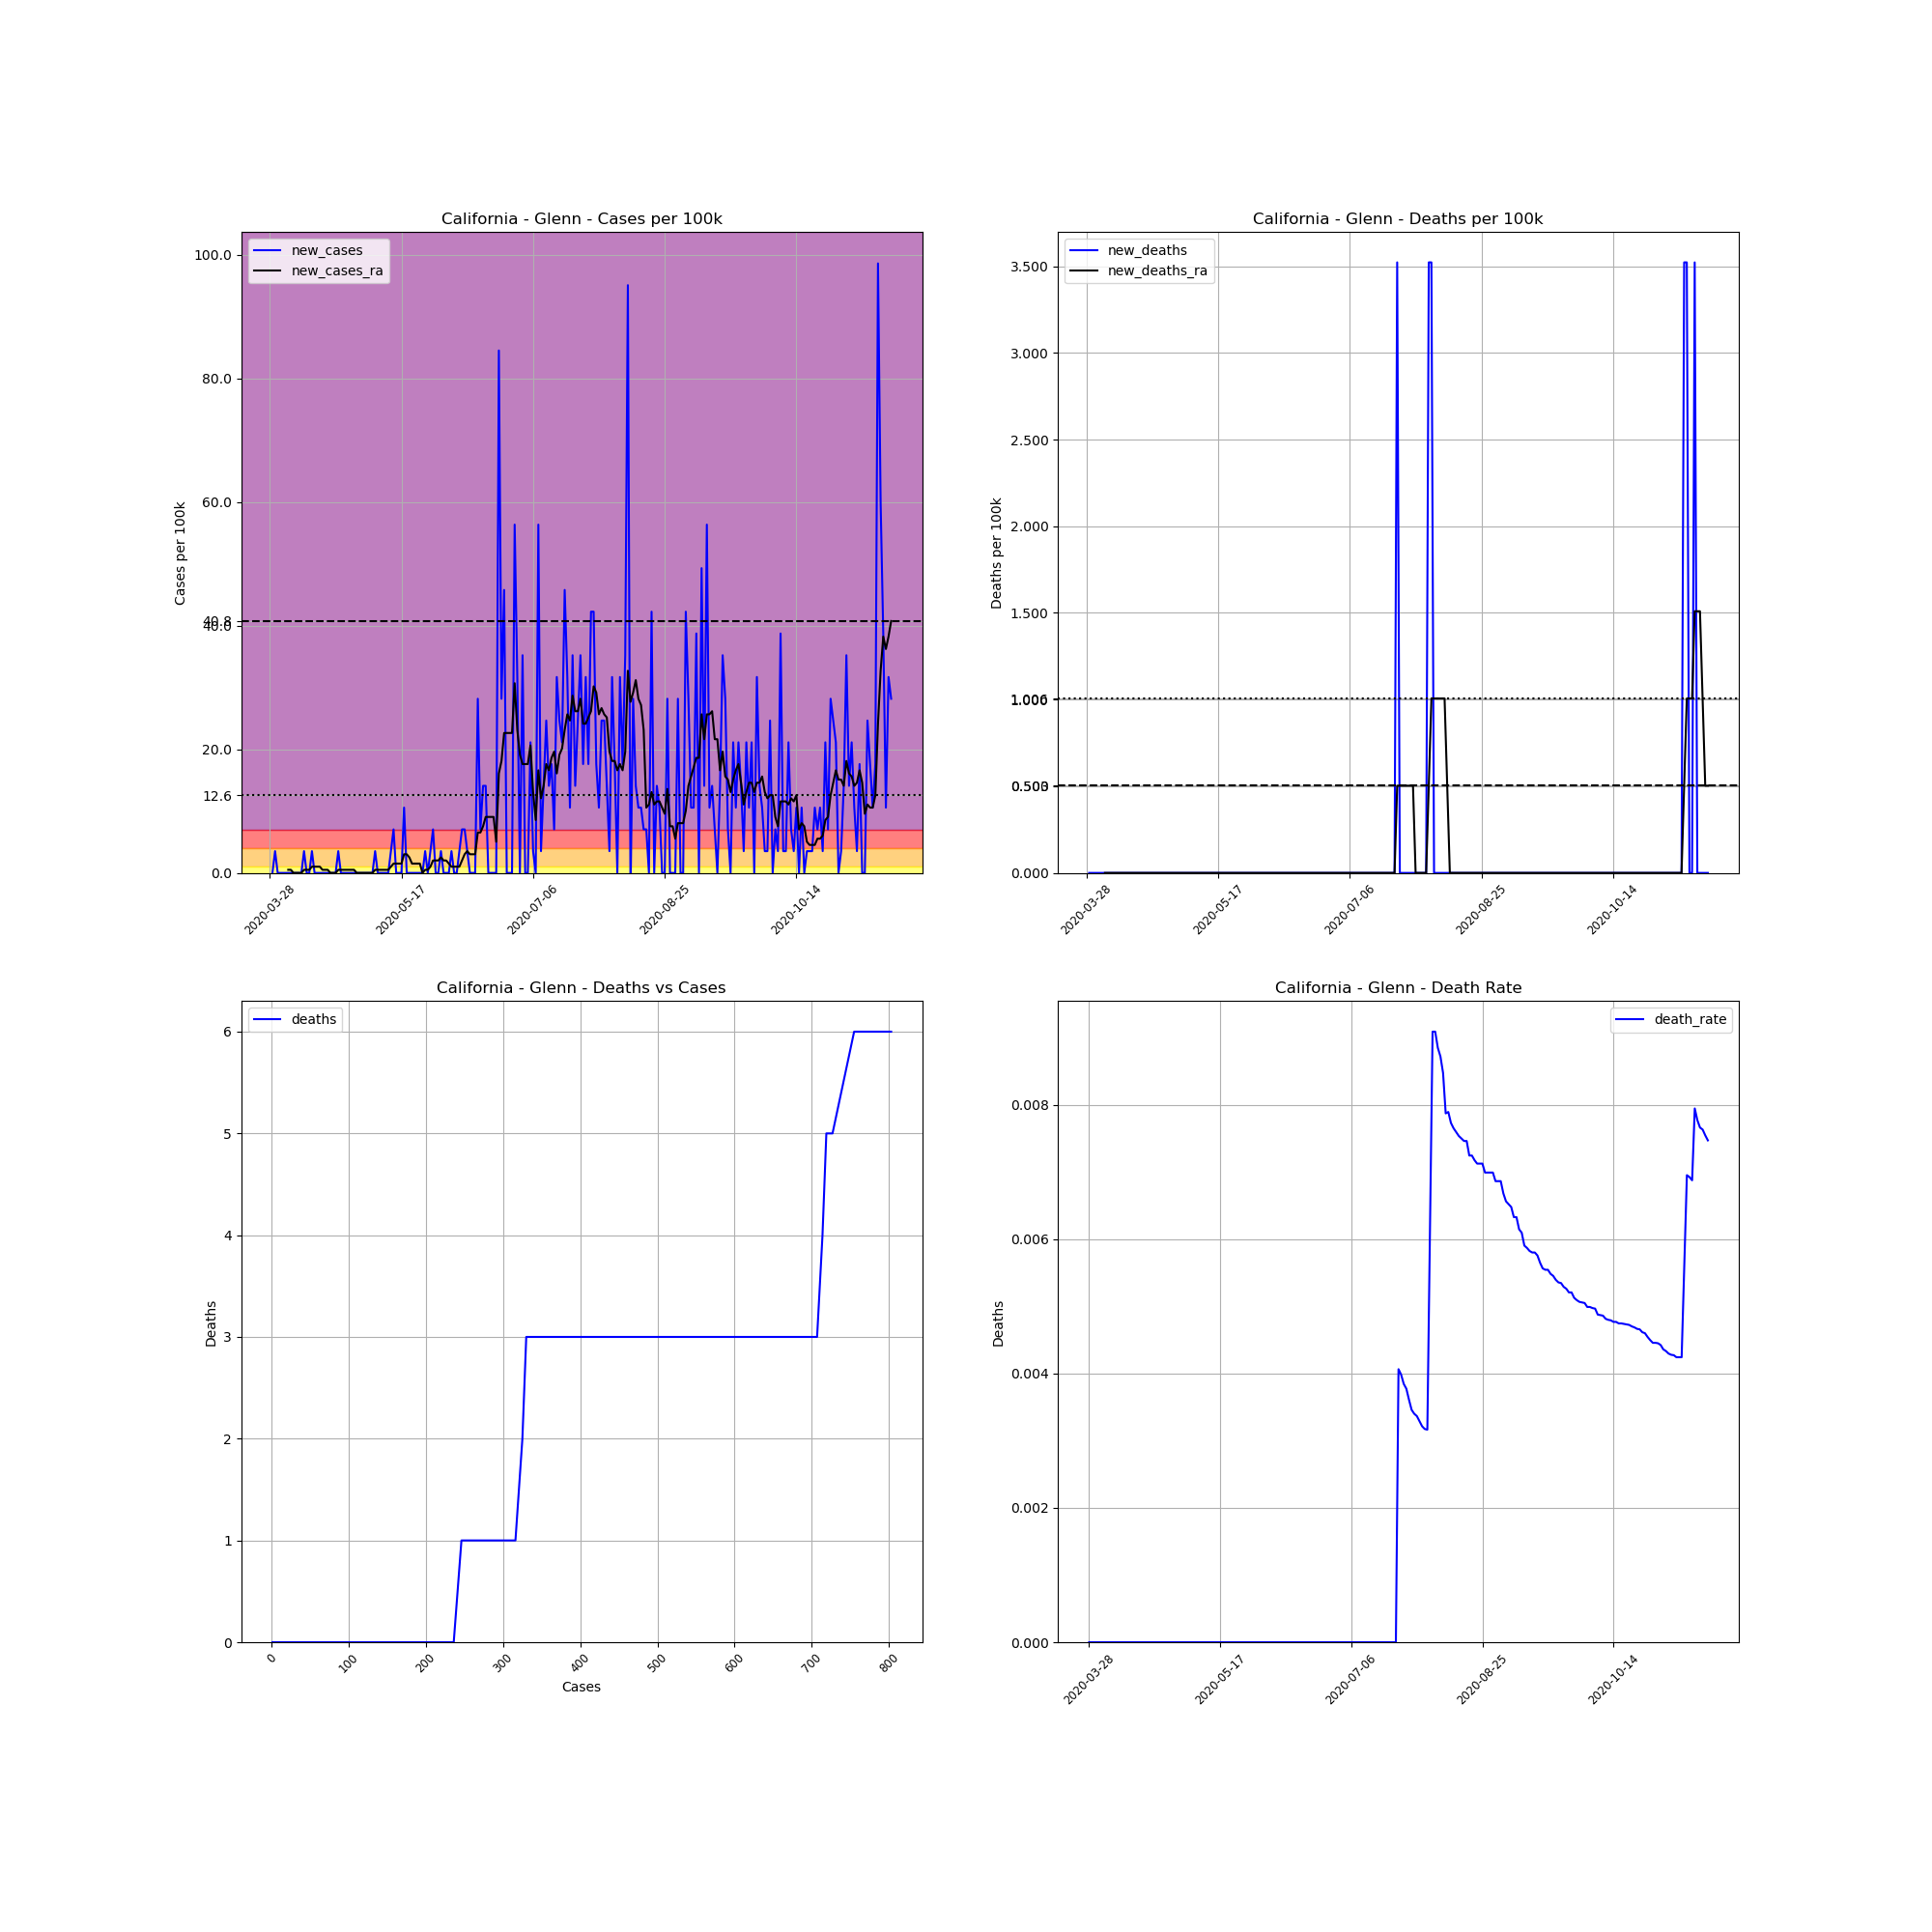

The file beside this chart, header and first rows:
, date, county, state, fips, cases, deaths, COUNTY, STNAME, CTYNAME, POPESTIMATE2019, cases_per_100k, deaths_per_100k, death_rate, new_cases, new_deaths, new_cases_ra, new_deaths_ra
431467, 2020-03-28, Glenn, California, 6021, 1, 0, 21, California, Glenn, 28393, 3.522, 0.0, 0.0, , , , 
431468, 2020-03-29, Glenn, California, 6021, 1, 0, 21, California, Glenn, 28393, 3.522, 0.0, 0.0, 0.0, 0.0, , 
431469, 2020-03-30, Glenn, California, 6021, 2, 0, 21, California, Glenn, 28393, 7.044, 0.0, 0.0, 3.522, 0.0, , 
431470, 2020-03-31, Glenn, California, 6021, 2, 0, 21, California, Glenn, 28393, 7.044, 0.0, 0.0, 0.0, 0.0, , 
431471, 2020-04-01, Glenn, California, 6021, 2, 0, 21, California, Glenn, 28393, 7.044, 0.0, 0.0, 0.0, 0.0, , 
431472, 2020-04-02, Glenn, California, 6021, 2, 0, 21, California, Glenn, 28393, 7.044, 0.0, 0.0, 0.0, 0.0, , 
431473, 2020-04-03, Glenn, California, 6021, 2, 0, 21, California, Glenn, 28393, 7.044, 0.0, 0.0, 0.0, 0.0, , 
431474, 2020-04-04, Glenn, California, 6021, 2, 0, 21, California, Glenn, 28393, 7.044, 0.0, 0.0, 0.0, 0.0, 0.5031, 0.0
431475, 2020-04-05, Glenn, California, 6021, 2, 0, 21, California, Glenn, 28393, 7.044, 0.0, 0.0, 0.0, 0.0, 0.5031, 0.0
431476, 2020-04-06, Glenn, California, 6021, 2, 0, 21, California, Glenn, 28393, 7.044, 0.0, 0.0, 0.0, 0.0, 0.0, 0.0
431477, 2020-04-07, Glenn, California, 6021, 2, 0, 21, California, Glenn, 28393, 7.044, 0.0, 0.0, 0.0, 0.0, 0.0, 0.0
431478, 2020-04-08, Glenn, California, 6021, 2, 0, 21, California, Glenn, 28393, 7.044, 0.0, 0.0, 0.0, 0.0, 0.0, 0.0
431479, 2020-04-09, Glenn, California, 6021, 2, 0, 21, California, Glenn, 28393, 7.044, 0.0, 0.0, 0.0, 0.0, 0.0, 0.0
431480, 2020-04-10, Glenn, California, 6021, 3, 0, 21, California, Glenn, 28393, 10.57, 0.0, 0.0, 3.522, 0.0, 0.5031, 0.0
431481, 2020-04-11, Glenn, California, 6021, 3, 0, 21, California, Glenn, 28393, 10.57, 0.0, 0.0, 0.0, 0.0, 0.5031, 0.0
431482, 2020-04-12, Glenn, California, 6021, 3, 0, 21, California, Glenn, 28393, 10.57, 0.0, 0.0, 0.0, 0.0, 0.5031, 0.0
431483, 2020-04-13, Glenn, California, 6021, 4, 0, 21, California, Glenn, 28393, 14.09, 0.0, 0.0, 3.522, 0.0, 1.006, 0.0
431484, 2020-04-14, Glenn, California, 6021, 4, 0, 21, California, Glenn, 28393, 14.09, 0.0, 0.0, 0.0, 0.0, 1.006, 0.0
431485, 2020-04-15, Glenn, California, 6021, 4, 0, 21, California, Glenn, 28393, 14.09, 0.0, 0.0, 0.0, 0.0, 1.006, 0.0
431486, 2020-04-16, Glenn, California, 6021, 4, 0, 21, California, Glenn, 28393, 14.09, 0.0, 0.0, 0.0, 0.0, 1.006, 0.0
431487, 2020-04-17, Glenn, California, 6021, 4, 0, 21, California, Glenn, 28393, 14.09, 0.0, 0.0, 0.0, 0.0, 0.5031, 0.0
431488, 2020-04-18, Glenn, California, 6021, 4, 0, 21, California, Glenn, 28393, 14.09, 0.0, 0.0, 0.0, 0.0, 0.5031, 0.0
431489, 2020-04-19, Glenn, California, 6021, 4, 0, 21, California, Glenn, 28393, 14.09, 0.0, 0.0, 0.0, 0.0, 0.5031, 0.0
431490, 2020-04-20, Glenn, California, 6021, 4, 0, 21, California, Glenn, 28393, 14.09, 0.0, 0.0, 0.0, 0.0, 0.0, 0.0
431491, 2020-04-21, Glenn, California, 6021, 4, 0, 21, California, Glenn, 28393, 14.09, 0.0, 0.0, 0.0, 0.0, 0.0, 0.0
431492, 2020-04-22, Glenn, California, 6021, 4, 0, 21, California, Glenn, 28393, 14.09, 0.0, 0.0, 0.0, 0.0, 0.0, 0.0
431493, 2020-04-23, Glenn, California, 6021, 5, 0, 21, California, Glenn, 28393, 17.61, 0.0, 0.0, 3.522, 0.0, 0.5031, 0.0
431494, 2020-04-24, Glenn, California, 6021, 5, 0, 21, California, Glenn, 28393, 17.61, 0.0, 0.0, 0.0, 0.0, 0.5031, 0.0
431495, 2020-04-25, Glenn, California, 6021, 5, 0, 21, California, Glenn, 28393, 17.61, 0.0, 0.0, 0.0, 0.0, 0.5031, 0.0
431496, 2020-04-26, Glenn, California, 6021, 5, 0, 21, California, Glenn, 28393, 17.61, 0.0, 0.0, 0.0, 0.0, 0.5031, 0.0
431497, 2020-04-27, Glenn, California, 6021, 5, 0, 21, California, Glenn, 28393, 17.61, 0.0, 0.0, 0.0, 0.0, 0.5031, 0.0
431498, 2020-04-28, Glenn, California, 6021, 5, 0, 21, California, Glenn, 28393, 17.61, 0.0, 0.0, 0.0, 0.0, 0.5031, 0.0
431499, 2020-04-29, Glenn, California, 6021, 5, 0, 21, California, Glenn, 28393, 17.61, 0.0, 0.0, 0.0, 0.0, 0.5031, 0.0
431500, 2020-04-30, Glenn, California, 6021, 5, 0, 21, California, Glenn, 28393, 17.61, 0.0, 0.0, 0.0, 0.0, 0.0, 0.0
431501, 2020-05-01, Glenn, California, 6021, 5, 0, 21, California, Glenn, 28393, 17.61, 0.0, 0.0, 0.0, 0.0, 0.0, 0.0
431502, 2020-05-02, Glenn, California, 6021, 5, 0, 21, California, Glenn, 28393, 17.61, 0.0, 0.0, 0.0, 0.0, 0.0, 0.0
431503, 2020-05-03, Glenn, California, 6021, 5, 0, 21, California, Glenn, 28393, 17.61, 0.0, 0.0, 0.0, 0.0, 0.0, 0.0
431504, 2020-05-04, Glenn, California, 6021, 5, 0, 21, California, Glenn, 28393, 17.61, 0.0, 0.0, 0.0, 0.0, 0.0, 0.0
431505, 2020-05-05, Glenn, California, 6021, 5, 0, 21, California, Glenn, 28393, 17.61, 0.0, 0.0, 0.0, 0.0, 0.0, 0.0
431506, 2020-05-06, Glenn, California, 6021, 5, 0, 21, California, Glenn, 28393, 17.61, 0.0, 0.0, 0.0, 0.0, 0.0, 0.0
431507, 2020-05-07, Glenn, California, 6021, 6, 0, 21, California, Glenn, 28393, 21.13, 0.0, 0.0, 3.522, 0.0, 0.5031, 0.0
431508, 2020-05-08, Glenn, California, 6021, 6, 0, 21, California, Glenn, 28393, 21.13, 0.0, 0.0, 0.0, 0.0, 0.5031, 0.0
431509, 2020-05-09, Glenn, California, 6021, 6, 0, 21, California, Glenn, 28393, 21.13, 0.0, 0.0, 0.0, 0.0, 0.5031, 0.0
431510, 2020-05-10, Glenn, California, 6021, 6, 0, 21, California, Glenn, 28393, 21.13, 0.0, 0.0, 0.0, 0.0, 0.5031, 0.0
431511, 2020-05-11, Glenn, California, 6021, 6, 0, 21, California, Glenn, 28393, 21.13, 0.0, 0.0, 0.0, 0.0, 0.5031, 0.0
431512, 2020-05-12, Glenn, California, 6021, 6, 0, 21, California, Glenn, 28393, 21.13, 0.0, 0.0, 0.0, 0.0, 0.5031, 0.0
431513, 2020-05-13, Glenn, California, 6021, 7, 0, 21, California, Glenn, 28393, 24.65, 0.0, 0.0, 3.522, 0.0, 1.006, 0.0
431514, 2020-05-14, Glenn, California, 6021, 9, 0, 21, California, Glenn, 28393, 31.7, 0.0, 0.0, 7.044, 0.0, 1.509, 0.0
431515, 2020-05-15, Glenn, California, 6021, 9, 0, 21, California, Glenn, 28393, 31.7, 0.0, 0.0, 0.0, 0.0, 1.509, 0.0
431516, 2020-05-16, Glenn, California, 6021, 9, 0, 21, California, Glenn, 28393, 31.7, 0.0, 0.0, 0.0, 0.0, 1.509, 0.0
431517, 2020-05-17, Glenn, California, 6021, 9, 0, 21, California, Glenn, 28393, 31.7, 0.0, 0.0, 0.0, 0.0, 1.509, 0.0
431518, 2020-05-18, Glenn, California, 6021, 12, 0, 21, California, Glenn, 28393, 42.26, 0.0, 0.0, 10.57, 0.0, 3.019, 0.0
431519, 2020-05-19, Glenn, California, 6021, 12, 0, 21, California, Glenn, 28393, 42.26, 0.0, 0.0, 0.0, 0.0, 3.019, 0.0
431520, 2020-05-20, Glenn, California, 6021, 12, 0, 21, California, Glenn, 28393, 42.26, 0.0, 0.0, 0.0, 0.0, 2.516, 0.0
431521, 2020-05-21, Glenn, California, 6021, 12, 0, 21, California, Glenn, 28393, 42.26, 0.0, 0.0, 0.0, 0.0, 1.509, 0.0
431522, 2020-05-22, Glenn, California, 6021, 12, 0, 21, California, Glenn, 28393, 42.26, 0.0, 0.0, 0.0, 0.0, 1.509, 0.0
431523, 2020-05-23, Glenn, California, 6021, 12, 0, 21, California, Glenn, 28393, 42.26, 0.0, 0.0, 0.0, 0.0, 1.509, 0.0
431524, 2020-05-24, Glenn, California, 6021, 12, 0, 21, California, Glenn, 28393, 42.26, 0.0, 0.0, 0.0, 0.0, 1.509, 0.0
431525, 2020-05-25, Glenn, California, 6021, 12, 0, 21, California, Glenn, 28393, 42.26, 0.0, 0.0, 0.0, 0.0, 0.0, 0.0
431526, 2020-05-26, Glenn, California, 6021, 13, 0, 21, California, Glenn, 28393, 45.79, 0.0, 0.0, 3.522, 0.0, 0.5031, 0.0
... 177 more rows
